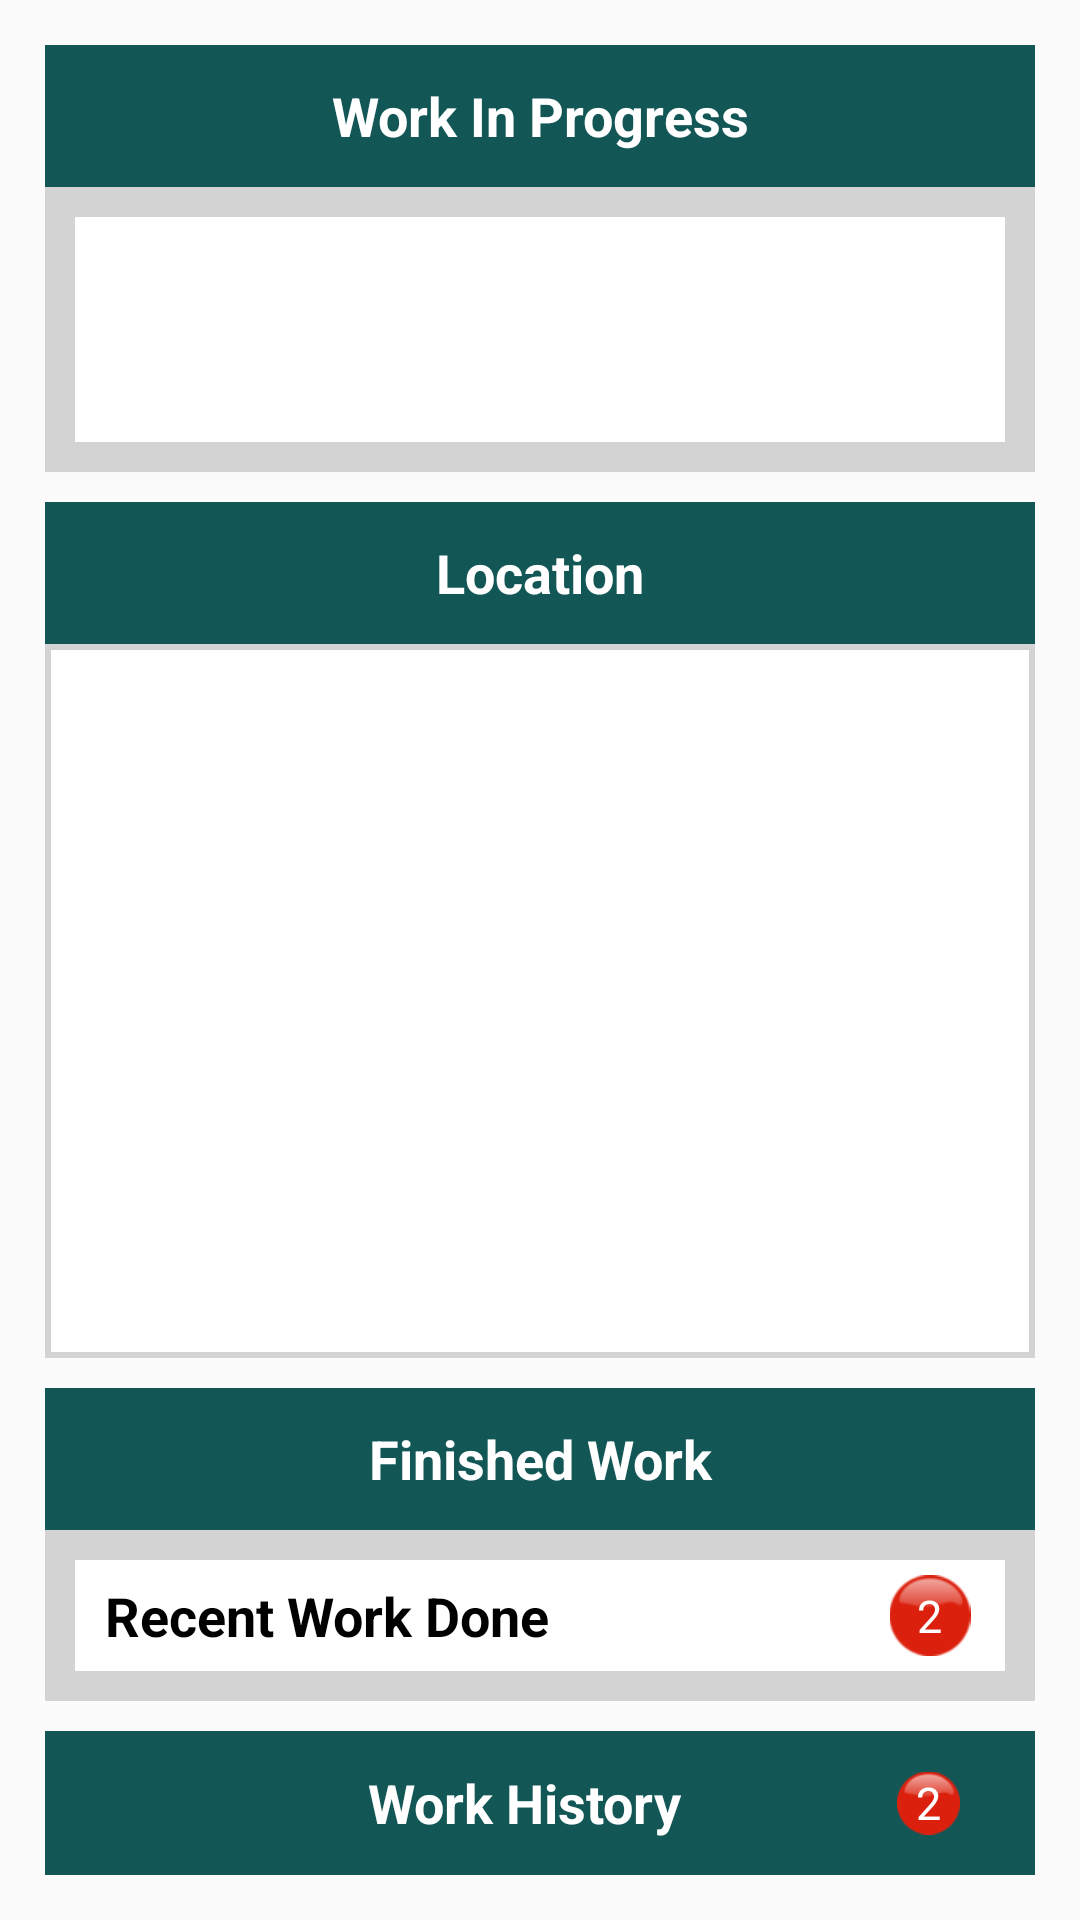

This screen was rendered from an Android layout file. Write that file and the resources it references.
<!-- AndroidManifest.xml: application theme AppTheme -->
<!-- res/layout/fragment_employee_main.xml -->
<?xml version="1.0" encoding="utf-8"?>
<LinearLayout xmlns:android="http://schemas.android.com/apk/res/android"
    xmlns:tools="http://schemas.android.com/tools"
    android:layout_width="match_parent"
    android:layout_height="match_parent"
    android:background="#3fffffff"
    android:orientation="vertical"
    android:padding="15dp"  >
    <LinearLayout
        android:layout_width="match_parent"
        android:layout_height="0dp"
        android:layout_weight="1"
        android:background="@color/colorPrimary"
        android:orientation="horizontal">

        <TextView
            android:layout_width="match_parent"
            android:layout_height="match_parent"
            android:layout_gravity="center"
            android:gravity="center"
            android:text="Work In Progress"
            android:textColor="#ffffff"
            android:textSize="18sp"
            android:textStyle="bold" />
    </LinearLayout>
    <LinearLayout
        android:layout_width="match_parent"
        android:layout_height="0dp"
        android:layout_weight="2"
        android:layout_gravity="center_vertical"
        android:background="@color/disable"
        android:paddingTop="10dp"
        android:paddingBottom="10dp"
        android:paddingRight="10dp"
        android:paddingLeft="10dp"
        android:orientation="vertical">
        <LinearLayout
            android:layout_width="match_parent"
            android:layout_height="0dp"
            android:layout_gravity="center_vertical"
            android:orientation="horizontal"
            android:background="@color/white"
            android:layout_weight="1"

            android:paddingLeft="10dp">

        </LinearLayout>
    </LinearLayout>

    <LinearLayout
        android:layout_width="match_parent"
        android:layout_height="0dp"
        android:layout_weight="1"
        android:background="@color/colorPrimary"
        android:layout_marginTop="10dp"
        android:orientation="horizontal">

        <TextView
            android:layout_width="match_parent"
            android:layout_height="match_parent"
            android:layout_gravity="center"
            android:gravity="center"
            android:text="Location"
            android:textColor="#ffffff"
            android:textSize="18sp"
            android:textStyle="bold" />
    </LinearLayout>
    <LinearLayout
        android:layout_width="match_parent"
        android:layout_height="0dp"
        android:layout_weight="5"
        android:layout_gravity="center_vertical"
        android:background="@color/disable"
        android:padding="2dp"
        android:orientation="vertical">

        <LinearLayout
            android:layout_width="match_parent"
            android:layout_height="0dp"
            android:layout_gravity="center_vertical"
            android:orientation="horizontal"
            android:layout_weight="1"
            android:background="@color/white">

            
                
                
                
                
        </LinearLayout>
    </LinearLayout>

    <LinearLayout
        android:layout_width="match_parent"
        android:layout_height="0dp"
        android:layout_marginTop="10dp"
        android:layout_weight="1"
        android:background="@color/colorPrimary"
        android:orientation="horizontal">

        <TextView
            android:layout_width="match_parent"
            android:layout_height="match_parent"
            android:layout_gravity="center"
            android:gravity="center"
            android:text="Finished Work"
            android:textColor="#ffffff"
            android:textSize="18sp"
            android:textStyle="bold" />
    </LinearLayout>
    <LinearLayout
        android:layout_width="match_parent"
        android:layout_height="0dp"
        android:layout_weight="1.2"
        android:layout_gravity="center_vertical"
        android:background="@color/disable"
        android:paddingTop="10dp"
        android:paddingBottom="10dp"
        android:paddingRight="10dp"
        android:paddingLeft="10dp"
        android:orientation="vertical">
        <LinearLayout
            android:layout_width="match_parent"
            android:layout_height="0dp"
            android:layout_gravity="center_vertical"
            android:orientation="horizontal"
            android:background="@color/white"
            android:layout_weight="1"

            android:paddingLeft="10dp">
            <LinearLayout
                android:layout_width="0dp"
                android:layout_height="match_parent"
                android:layout_gravity="center_vertical"
                android:gravity="left"
                android:layout_weight="5"
                android:orientation="horizontal"
                tools:ignore="Suspicious0dp">

                <TextView
                    android:layout_width="wrap_content"
                    android:layout_height="match_parent"
                    android:layout_gravity="left"
                    android:gravity="center"
                    android:text="Recent Work Done"
                    android:textColor="#000000"
                    android:textSize="18sp"
                    android:textStyle="bold" />
            </LinearLayout>
            <RelativeLayout
                android:layout_width="0dp"
                android:layout_height="match_parent"
                android:layout_gravity="center"
                android:gravity="center"
                android:layout_weight="1"
                android:padding="5dp"
                android:orientation="horizontal"
                android:paddingLeft="10dp">

                <ImageView
                    android:layout_gravity="center"
                    android:layout_width="match_parent"
                    android:src="@drawable/redcircle"
                    android:layout_height="match_parent" />

                <TextView
                    android:layout_width="wrap_content"
                    android:layout_height="wrap_content"
                    android:layout_centerInParent="true"
                    android:layout_gravity="center"
                    android:text="2"
                    android:textColor="@android:color/white"
                    android:textSize="15sp" />
            </RelativeLayout>
        </LinearLayout>
    </LinearLayout>
    <LinearLayout
        android:layout_width="match_parent"
        android:layout_height="0dp"
        android:layout_weight="1"
        android:layout_marginTop="10dp"
        android:background="@color/colorPrimary"
        android:paddingRight="20dp"
        android:orientation="horizontal">
        <RelativeLayout
            android:layout_width="0dp"
            android:layout_height="match_parent"
            android:layout_gravity="center"
            android:gravity="center"
            android:layout_weight="1"
            android:padding="5dp"
            android:orientation="horizontal"
            android:paddingLeft="10dp">

        </RelativeLayout>

        <LinearLayout
            android:layout_width="0dp"
            android:layout_height="match_parent"
            android:layout_gravity="center"
            android:gravity="center"
            android:layout_weight="8"
            android:orientation="horizontal"
            android:paddingLeft="10dp">

            <TextView
                android:layout_width="wrap_content"
                android:layout_height="match_parent"
                android:layout_gravity="center"
                android:gravity="center"
                android:text="Work History"
                android:textColor="#ffffff"
                android:textSize="18sp"
                android:textStyle="bold" />

        </LinearLayout>
        <RelativeLayout
            android:layout_width="0dp"
            android:layout_height="match_parent"
            android:layout_gravity="center"
            android:gravity="center"
            android:layout_weight="1"
            android:padding="5dp"
            android:orientation="horizontal"
            android:paddingLeft="10dp">

            <ImageView
                android:layout_width="match_parent"
                android:layout_centerInParent="true"
                android:layout_height="match_parent"
                android:layout_gravity="center_vertical"
                android:src="@drawable/redcircle" />

            <TextView
                android:layout_width="wrap_content"
                android:layout_height="wrap_content"
                android:layout_centerInParent="true"
                android:text="2"
                android:textColor="@android:color/white"
                android:textSize="15sp" />

        </RelativeLayout>

    </LinearLayout>
</LinearLayout>
<!-- resources referenced by this layout -->
<resources>
  <color name="colorPrimary">#125656</color>
  <item name="disable" type="color">#d3d3d3</item>
  <item name="white" type="color">#ffffff</item>
  <!-- drawable redcircle: png bitmap (drawable, 2056 bytes) -->
  <style name="AppTheme" parent="Theme.AppCompat.Light.DarkActionBar">
          
          <item name="colorPrimary">@color/colorPrimary</item>
          <item name="colorPrimaryDark">@color/colorPrimaryDark</item>
          <item name="colorAccent">@color/colorAccent</item>
  
      </style>
  <color name="colorPrimaryDark">#bf1b4141</color>
  <color name="colorAccent">#269999</color>
</resources>
